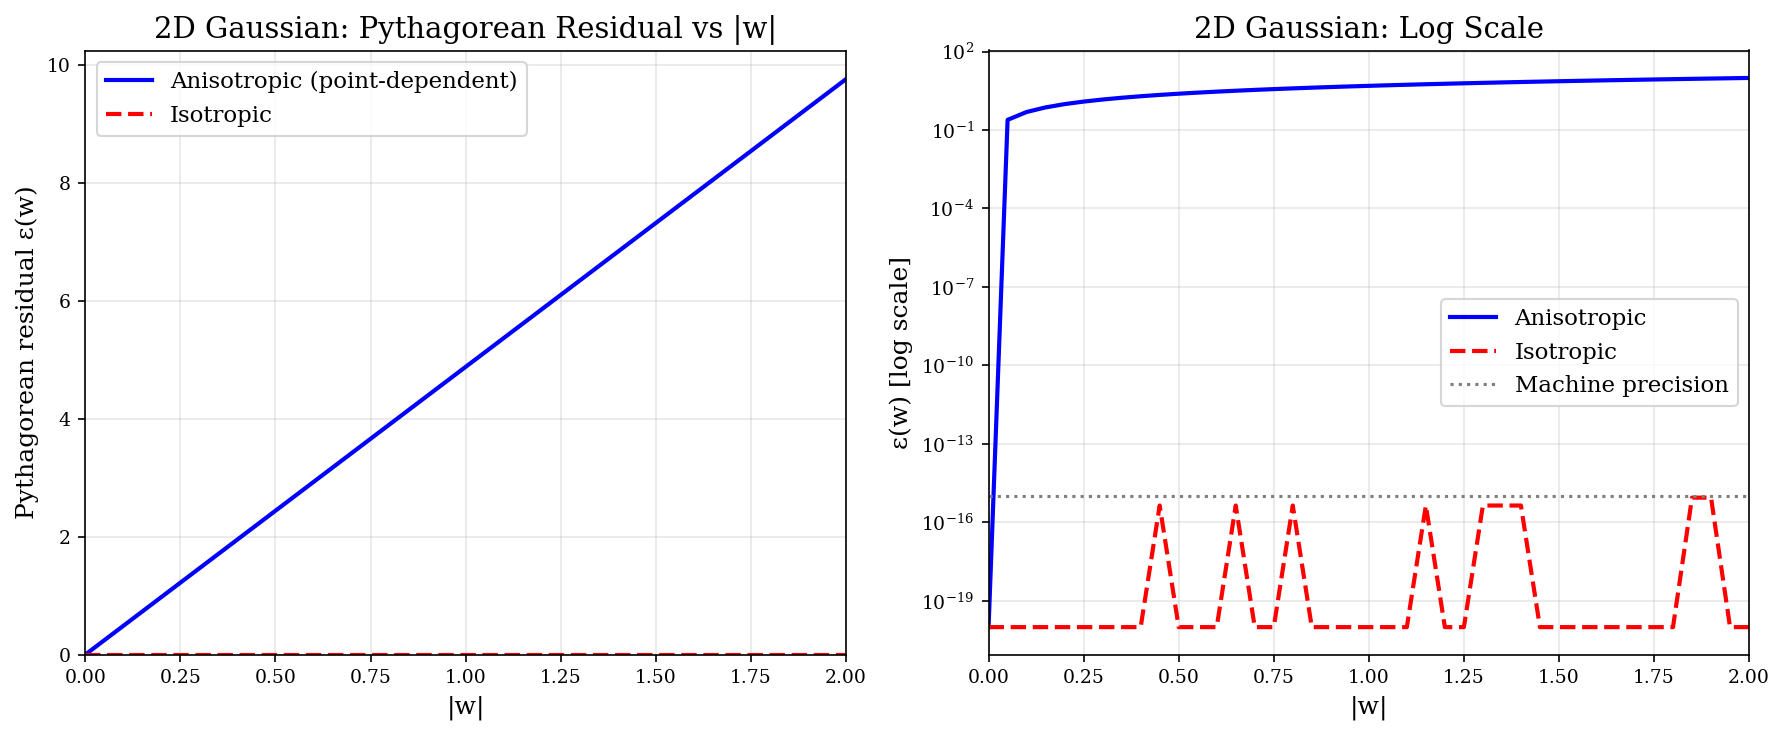

The data file committed next to this chart (first rows):
w_magnitude, epsilon_anisotropic, epsilon_isotropic
0.0, 0.0, 0.0
0.05, 0.2437, 0.0
0.1, 0.4875, 0.0
0.15, 0.7312, 0.0
0.2, 0.975, 0.0
0.25, 1.219, 0.0
0.3, 1.462, 0.0
0.35, 1.706, 0.0
0.4, 1.95, 0.0
0.45, 2.194, 4.440892098500626e-16
0.5, 2.437, 0.0
0.55, 2.681, 0.0
0.6, 2.925, 0.0
0.65, 3.169, 4.440892098500626e-16
0.7, 3.412, 0.0
0.75, 3.656, 0.0
0.8, 3.9, 4.440892098500626e-16
0.85, 4.144, 0.0
0.9, 4.387, 0.0
0.95, 4.631, 0.0
1.0, 4.875, 0.0
1.05, 5.119, 0.0
1.1, 5.362, 0.0
1.15, 5.606, 4.440892098500626e-16
1.2, 5.85, 0.0
1.25, 6.094, 0.0
1.3, 6.337, 4.440892098500626e-16
1.35, 6.581, 4.440892098500626e-16
1.4, 6.825, 4.440892098500626e-16
1.45, 7.069, 0.0
1.5, 7.312, 0.0
1.55, 7.556, 0.0
1.6, 7.8, 0.0
1.65, 8.044, 0.0
1.7, 8.287, 0.0
1.75, 8.531, 0.0
1.8, 8.775, 0.0
1.85, 9.019, 8.881784197001252e-16
1.9, 9.262, 8.881784197001252e-16
1.95, 9.506, 0.0
2.0, 9.75, 0.0
